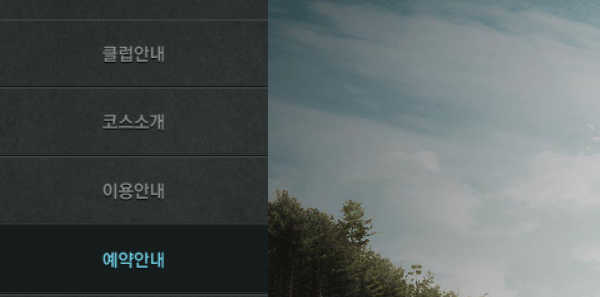
Task: Performer
Workflow: Lordhills_Reservation

Step 1: Attach Browser in window '로드힐스 골프&리조트'

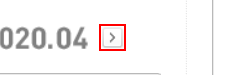
Step 2 [then]: click on the image '다음달'

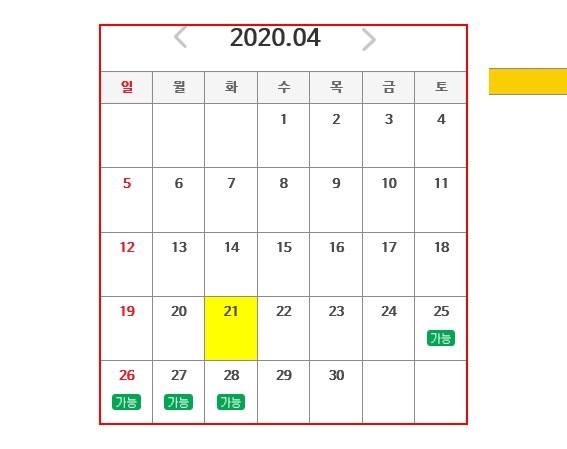
Step 3: find the table in window '로드힐스 골프&리조트'

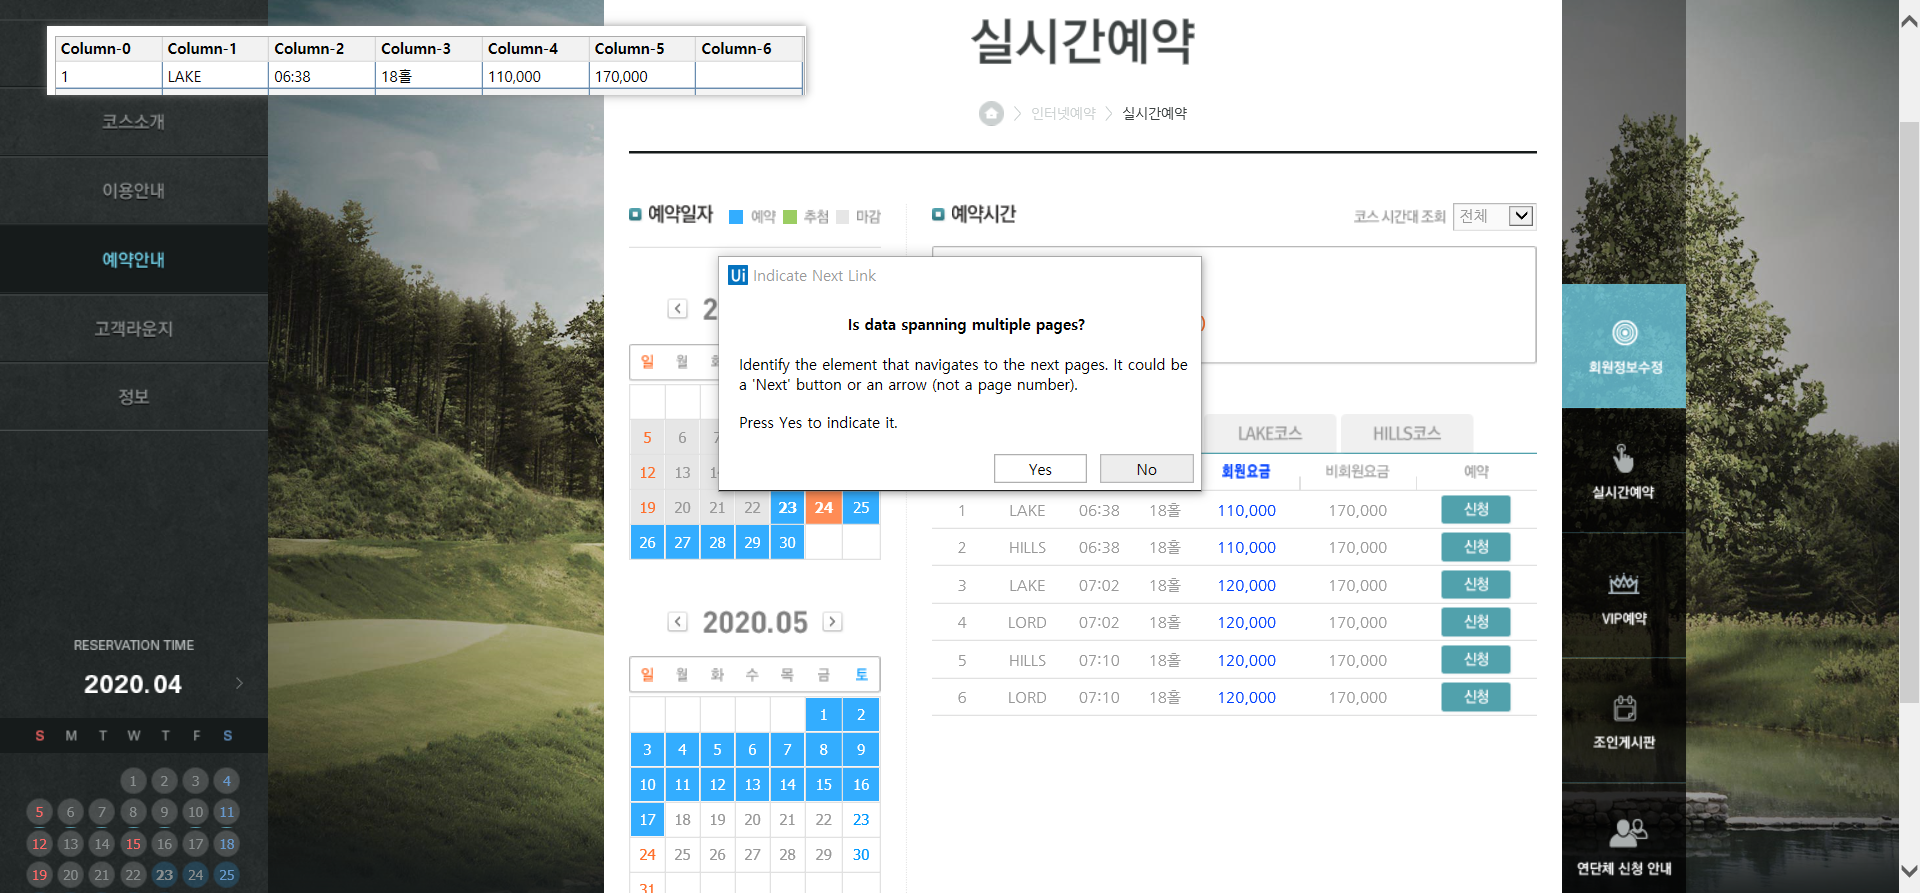
Step 4 [then]: Attach Browser '          Page' in window '로드힐스 골프&리조트'

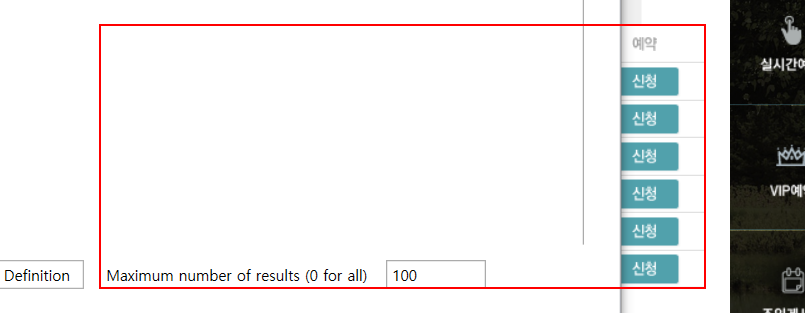
Step 5 [then]: get-text from the table